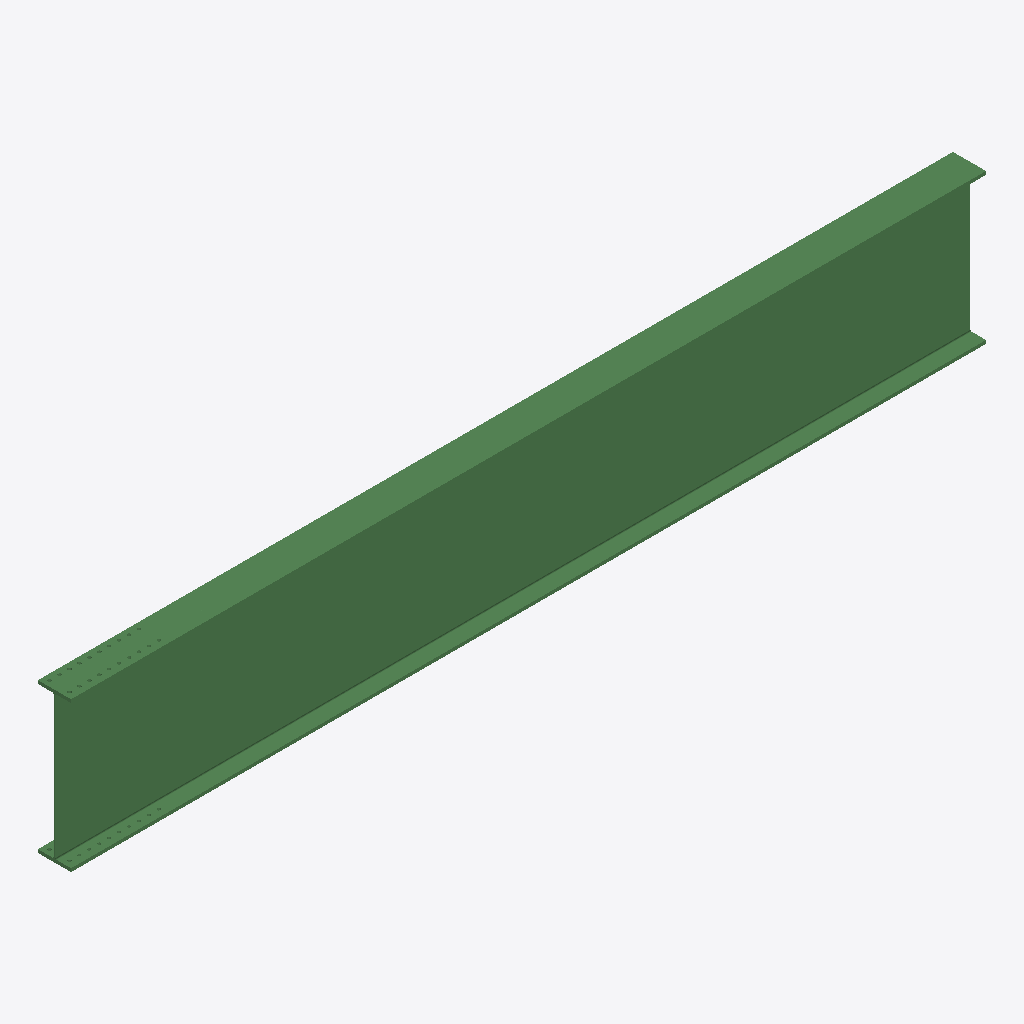
Isometric view of an IFC building model (IFC-SPF (STEP), schema IFC2X3, length unit millimetre), seen from the south-west, elements coloured by IFC class: 1 beam (green).
Extent 6.9 m × 0.2 m × 1.1 m (x, y, z). Storeys (1): Undefined at 0.00 m. Elements (1): 1 IfcBeam.

HEADER;
FILE_DESCRIPTION(('ViewDefinition[AISC_Steel_Detailing]','Option [BaseQuantities:Off]','Option [GridExport:On]','Option [Assemblies:Off]','Option [Bolts:On]','Option [Rebars:On]','Option [PourObjects:Off]','Option [Welds:On]','Option [SurfaceTreatments:On]','Option [LocationBy:0]','Option [ViewColors:Off]','Option [SectionedSpine:Off]','[2 more]'),'2;1');
FILE_NAME('b_267_Qty_1.ifc','2026-05-16T11:53:11',('GIOVANNIPC\\gcorrea'),('Structural Designer'),'IFC Database version: Work','Tekla Structures 2020 Service Pack 5, IFC Export','');
FILE_SCHEMA(('IFC2X3'));
ENDSEC;
DATA;
#37=IFCPROJECT('2G7ZFDNE16yBDU14FA92Me',#5,'Proyecto',$,$,$,$,(#11),#36);
#39=IFCSITE('2xvEzEinjBTea80yOTcujY',#5,'Obra',$,$,#38,$,$,.ELEMENT.,$,$,$,$,$);
#41=IFCBUILDING('34w1n_hOn9IBcZOHtDW8Dh',#5,'Undefined',$,$,#40,$,$,.ELEMENT.,$,$,$);
#43=IFCBUILDINGSTOREY('29hdEUCErFze9E_VIAceOd',#5,'Undefined',$,$,#42,$,$,.ELEMENT.,0.0);
#59=IFCBEAM('3lgdFfPmn21f5w64tQTNyp',#44,'BEAM','HI1130-13-25*250','HI1130-13-25*250',#47,#58,'IDefaa73e9-670c-4206-917a-184dda757f33');
ENDSEC;
